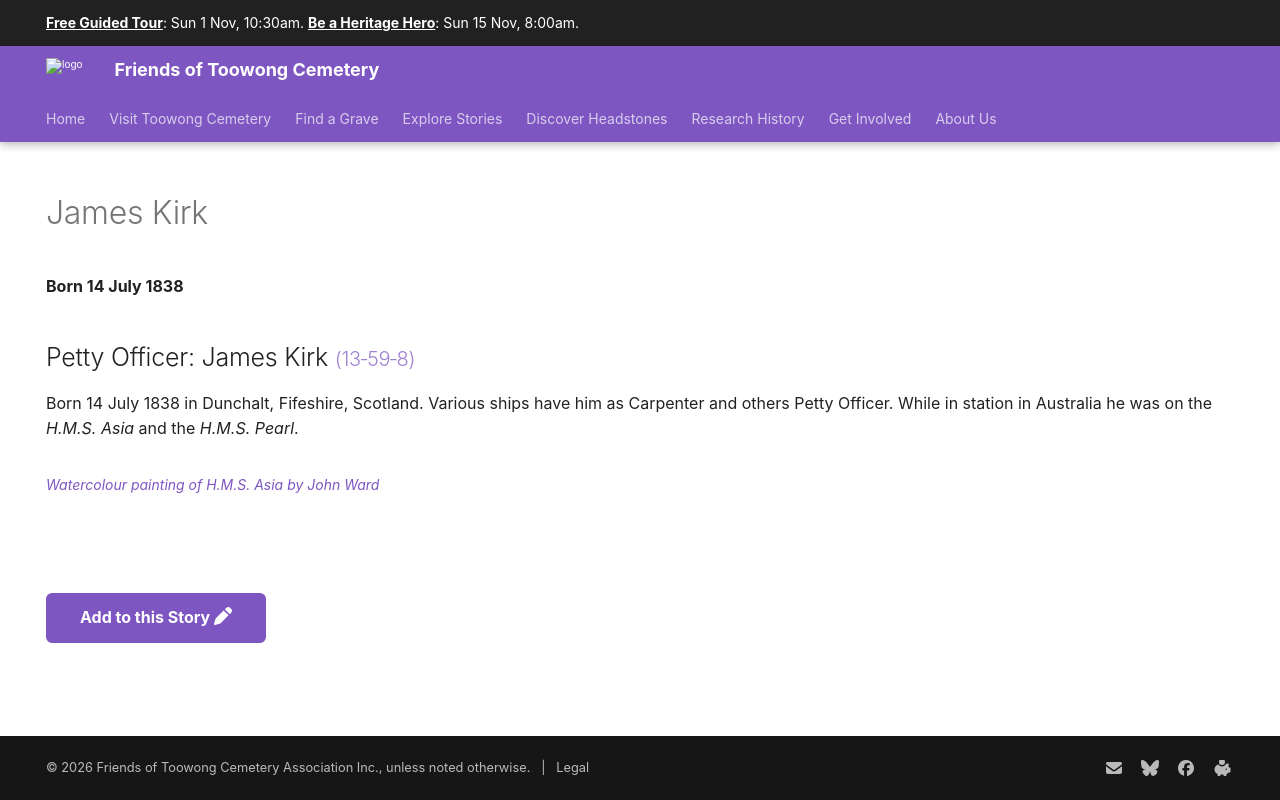

repository: 1871fotc/1871fotc.github.io · page: research/james-kirk/index.html · generator: mkdocs

---
hide:
  - toc
  - navigation 
---

# James Kirk

**Born 14 July 1838**

--8<-- "snippets/james-kirk.md"

--8<-- "snippets/add-to-this-story.md"
